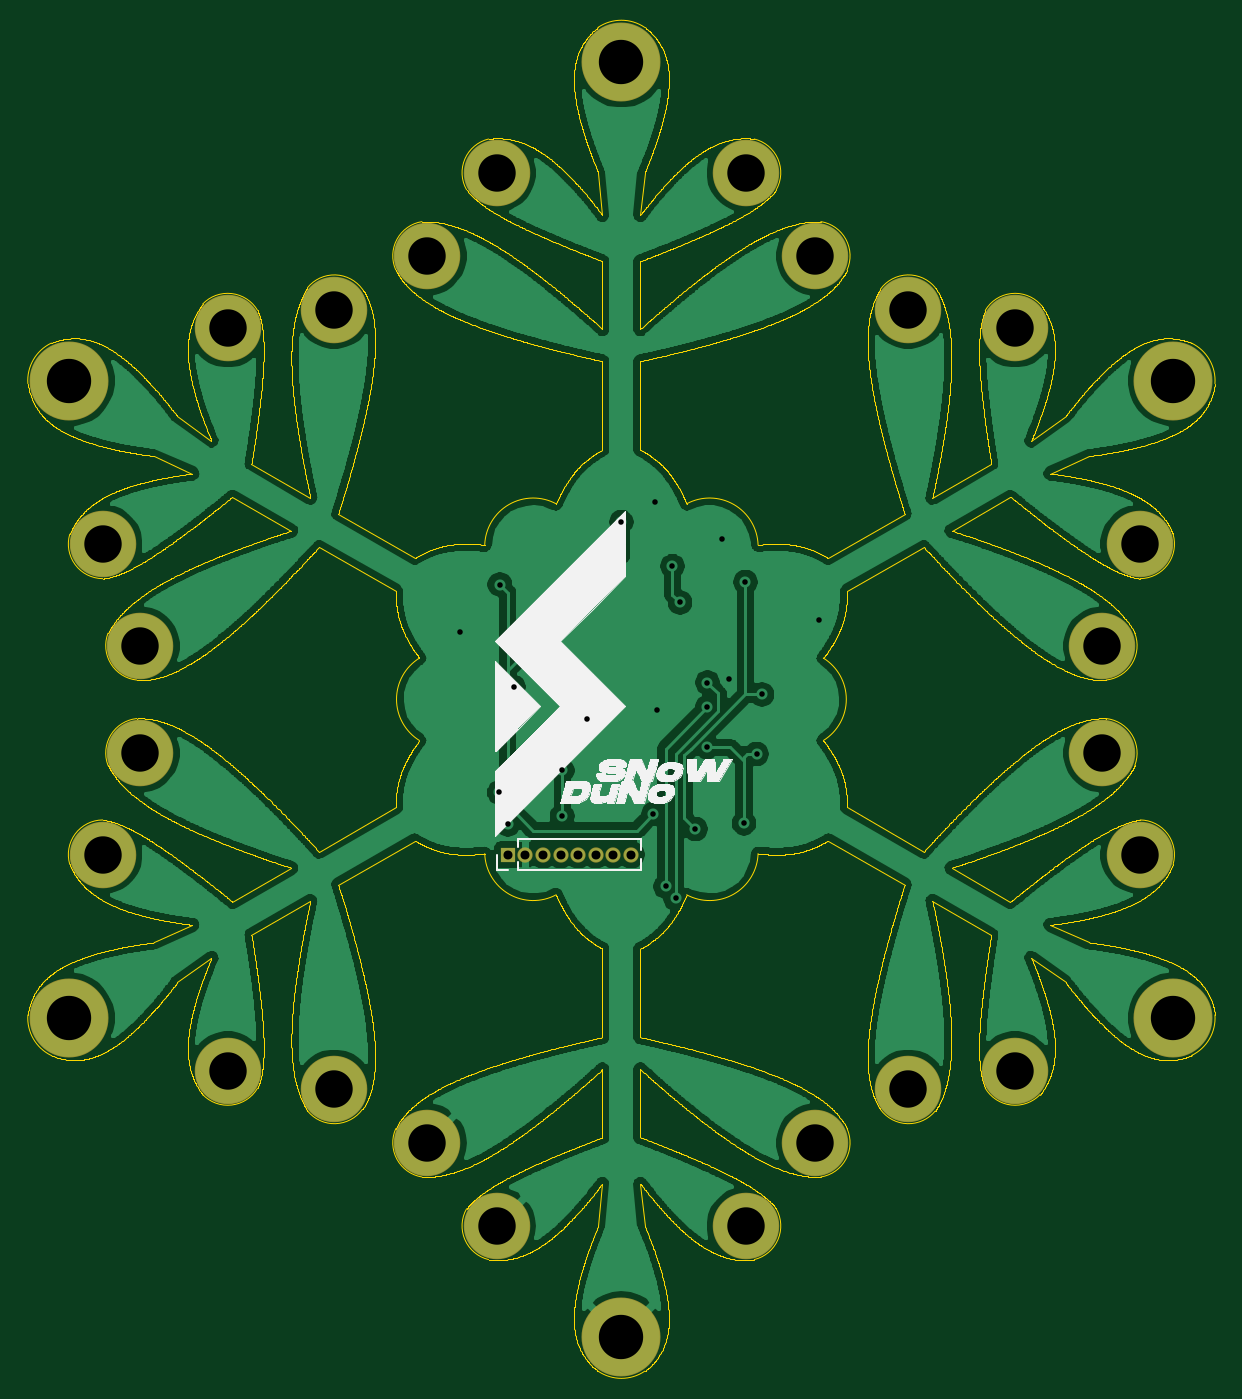
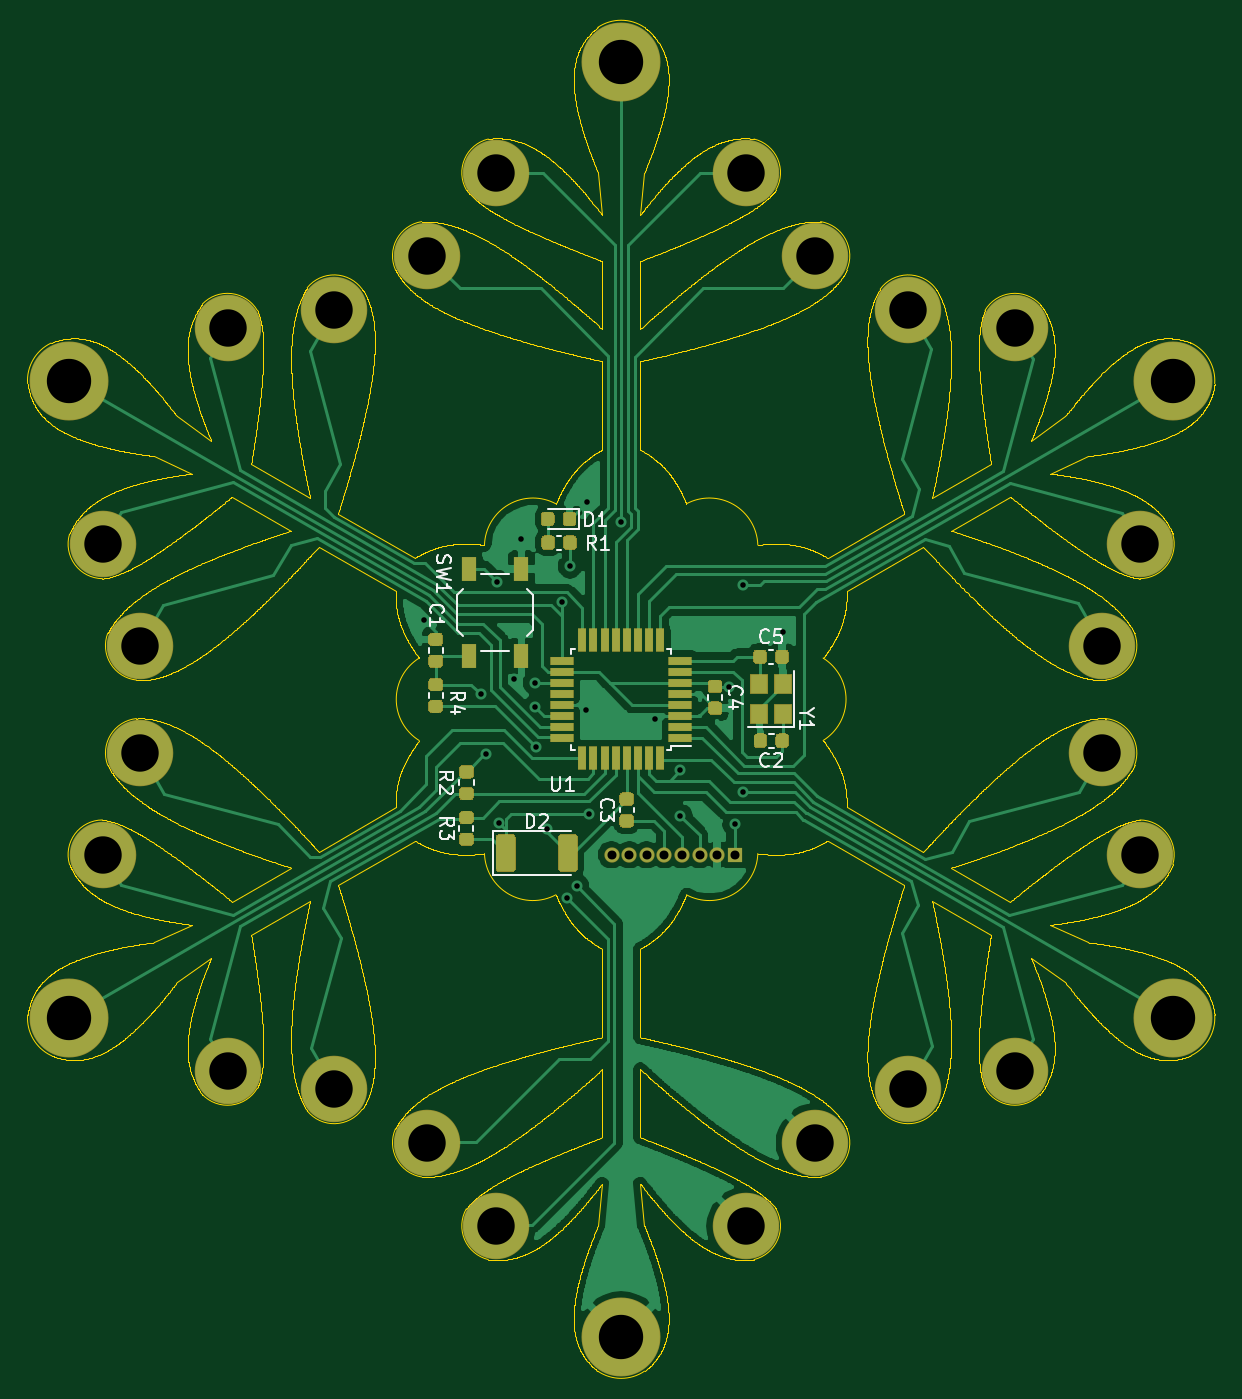
Circuit board: 10 layer files. Board 85.7 x 97.0 mm.
- bottom_copper: Snowduno-B_Cu.gbl (148522 bytes)
- bottom_mask: Snowduno-B_Mask.gbs (11023 bytes)
- paste: Snowduno-B_Paste.gbp (9378 bytes)
- bottom_silk: Snowduno-B_SilkS.gbo (11344 bytes)
- outline: Snowduno-Edge_Cuts.gm1 (687249 bytes)
- top_copper: Snowduno-F_Cu.gtl (716784 bytes)
- top_mask: Snowduno-F_Mask.gts (2104 bytes)
- paste: Snowduno-F_Paste.gtp (459 bytes)
- top_silk: Snowduno-F_SilkS.gto (43810 bytes)
- drill: Snowduno.drl (1307 bytes)

=== bottom_copper: Snowduno-B_Cu.gbl (148522 bytes, source omitted) ===
=== bottom_mask: Snowduno-B_Mask.gbs (11023 bytes, source omitted) ===
=== paste: Snowduno-B_Paste.gbp (9378 bytes, source omitted) ===
=== bottom_silk: Snowduno-B_SilkS.gbo (11344 bytes, source omitted) ===
=== outline: Snowduno-Edge_Cuts.gm1 (687249 bytes, source omitted) ===
=== top_copper: Snowduno-F_Cu.gtl (716784 bytes, source omitted) ===
=== top_mask: Snowduno-F_Mask.gts ===
%TF.GenerationSoftware,KiCad,Pcbnew,(5.1.6)-1*%
%TF.CreationDate,2020-12-17T15:03:58+07:00*%
%TF.ProjectId,Snowduno,536e6f77-6475-46e6-9f2e-6b696361645f,rev?*%
%TF.SameCoordinates,Original*%
%TF.FileFunction,Soldermask,Top*%
%TF.FilePolarity,Negative*%
%FSLAX46Y46*%
G04 Gerber Fmt 4.6, Leading zero omitted, Abs format (unit mm)*
G04 Created by KiCad (PCBNEW (5.1.6)-1) date 2020-12-17 15:03:58*
%MOMM*%
%LPD*%
G01*
G04 APERTURE LIST*
%ADD10O,1.100000X1.100000*%
%ADD11R,1.100000X1.100000*%
%ADD12C,4.800000*%
%ADD13C,5.700000*%
G04 APERTURE END LIST*
D10*
%TO.C,J1*%
X141650000Y-109260000D03*
X140380000Y-109260000D03*
X139110000Y-109260000D03*
X137840000Y-109260000D03*
X136570000Y-109260000D03*
X135300000Y-109260000D03*
X134030000Y-109260000D03*
D11*
X132760000Y-109260000D03*
%TD*%
D12*
%TO.C,H30*%
X126949399Y-130054704D03*
%TD*%
%TO.C,H29*%
X161662212Y-126179060D03*
%TD*%
%TO.C,H28*%
X175662212Y-94179060D03*
%TD*%
%TO.C,H27*%
X154949399Y-66054704D03*
%TD*%
%TO.C,H26*%
X120236586Y-69930348D03*
%TD*%
%TO.C,H25*%
X106236586Y-101930349D03*
%TD*%
%TO.C,H24*%
X131949399Y-136054705D03*
%TD*%
%TO.C,H23*%
X169358365Y-124848933D03*
%TD*%
%TO.C,H22*%
X178358365Y-86848932D03*
%TD*%
%TO.C,H21*%
X149949399Y-60054703D03*
%TD*%
%TO.C,H20*%
X112540433Y-71260475D03*
%TD*%
%TO.C,H19*%
X103540433Y-109260477D03*
%TD*%
D13*
%TO.C,H18*%
X140949399Y-144054704D03*
%TD*%
%TO.C,H17*%
X180786568Y-121054705D03*
%TD*%
%TO.C,H16*%
X180786568Y-75054704D03*
%TD*%
%TO.C,H15*%
X140949401Y-52054704D03*
%TD*%
%TO.C,H14*%
X101112229Y-75054705D03*
%TD*%
%TO.C,H13*%
X101112230Y-121054707D03*
%TD*%
D12*
%TO.C,H12*%
X149949399Y-136054705D03*
%TD*%
%TO.C,H11*%
X178358365Y-109260477D03*
%TD*%
%TO.C,H10*%
X169358365Y-71260476D03*
%TD*%
%TO.C,H9*%
X131949399Y-60054703D03*
%TD*%
%TO.C,H8*%
X103540433Y-86848932D03*
%TD*%
%TO.C,H7*%
X112540433Y-124848932D03*
%TD*%
%TO.C,H6*%
X154949399Y-130054704D03*
%TD*%
%TO.C,H5*%
X175662212Y-101930349D03*
%TD*%
%TO.C,H4*%
X161662212Y-69930348D03*
%TD*%
%TO.C,H3*%
X126949399Y-66054704D03*
%TD*%
%TO.C,H2*%
X106236586Y-94179060D03*
%TD*%
%TO.C,H1*%
X120236586Y-126179060D03*
%TD*%
M02*

=== paste: Snowduno-F_Paste.gtp ===
%TF.GenerationSoftware,KiCad,Pcbnew,(5.1.6)-1*%
%TF.CreationDate,2020-12-17T15:03:58+07:00*%
%TF.ProjectId,Snowduno,536e6f77-6475-46e6-9f2e-6b696361645f,rev?*%
%TF.SameCoordinates,Original*%
%TF.FileFunction,Paste,Top*%
%TF.FilePolarity,Positive*%
%FSLAX46Y46*%
G04 Gerber Fmt 4.6, Leading zero omitted, Abs format (unit mm)*
G04 Created by KiCad (PCBNEW (5.1.6)-1) date 2020-12-17 15:03:58*
%MOMM*%
%LPD*%
G01*
G04 APERTURE LIST*
G04 APERTURE END LIST*
M02*

=== top_silk: Snowduno-F_SilkS.gto (43810 bytes, source omitted) ===
=== drill: Snowduno.drl ===
M48
; DRILL file {KiCad (5.1.6)-1} date 12/17/20 15:04:06
; FORMAT={3:3/ absolute / metric / suppress leading zeros}
; #@! TF.CreationDate,2020-12-17T15:04:06+07:00
; #@! TF.GenerationSoftware,Kicad,Pcbnew,(5.1.6)-1
FMAT,2
METRIC,TZ
T1C0.400
T2C0.650
T3C2.700
T4C3.200
%
G90
G05
T1
X129300Y-93200
X132140Y-104765
X132180Y-89770
X132760Y-107080
X133170Y-97140
X136680Y-106470
X136690Y-103180
X138500Y-99500
X140950Y-85250
X143260Y-106320
X143400Y-83800
X143500Y-98800
X144136Y-111550
X144640Y-88450
X144861Y-112415
X145190Y-91060
X146300Y-107400
X147113Y-101513
X147160Y-96840
X147160Y-98580
X148200Y-86500
X148700Y-96600
X149800Y-107000
X149900Y-89600
X150710Y-102000
X151100Y-97700
X155200Y-92300
T2
X132760Y-109260
X134030Y-109260
X135300Y-109260
X136570Y-109260
X137840Y-109260
X139110Y-109260
X140380Y-109260
X141650Y-109260
T3
X149949Y-136055
X106237Y-94179
X103540Y-109260
X169358Y-71260
X112540Y-71260
X126949Y-130055
X149949Y-60055
X112540Y-124849
X131949Y-60055
X154949Y-66055
X120237Y-126179
X120237Y-69930
X178358Y-86849
X161662Y-69930
X161662Y-126179
X175662Y-101930
X175662Y-94179
X126949Y-66055
X169358Y-124849
X178358Y-109260
X131949Y-136055
X103540Y-86849
X106237Y-101930
X154949Y-130055
T4
X101112Y-75055
X140949Y-52055
X101112Y-121055
X180787Y-75055
X180787Y-121055
X140949Y-144055
T0
M30

